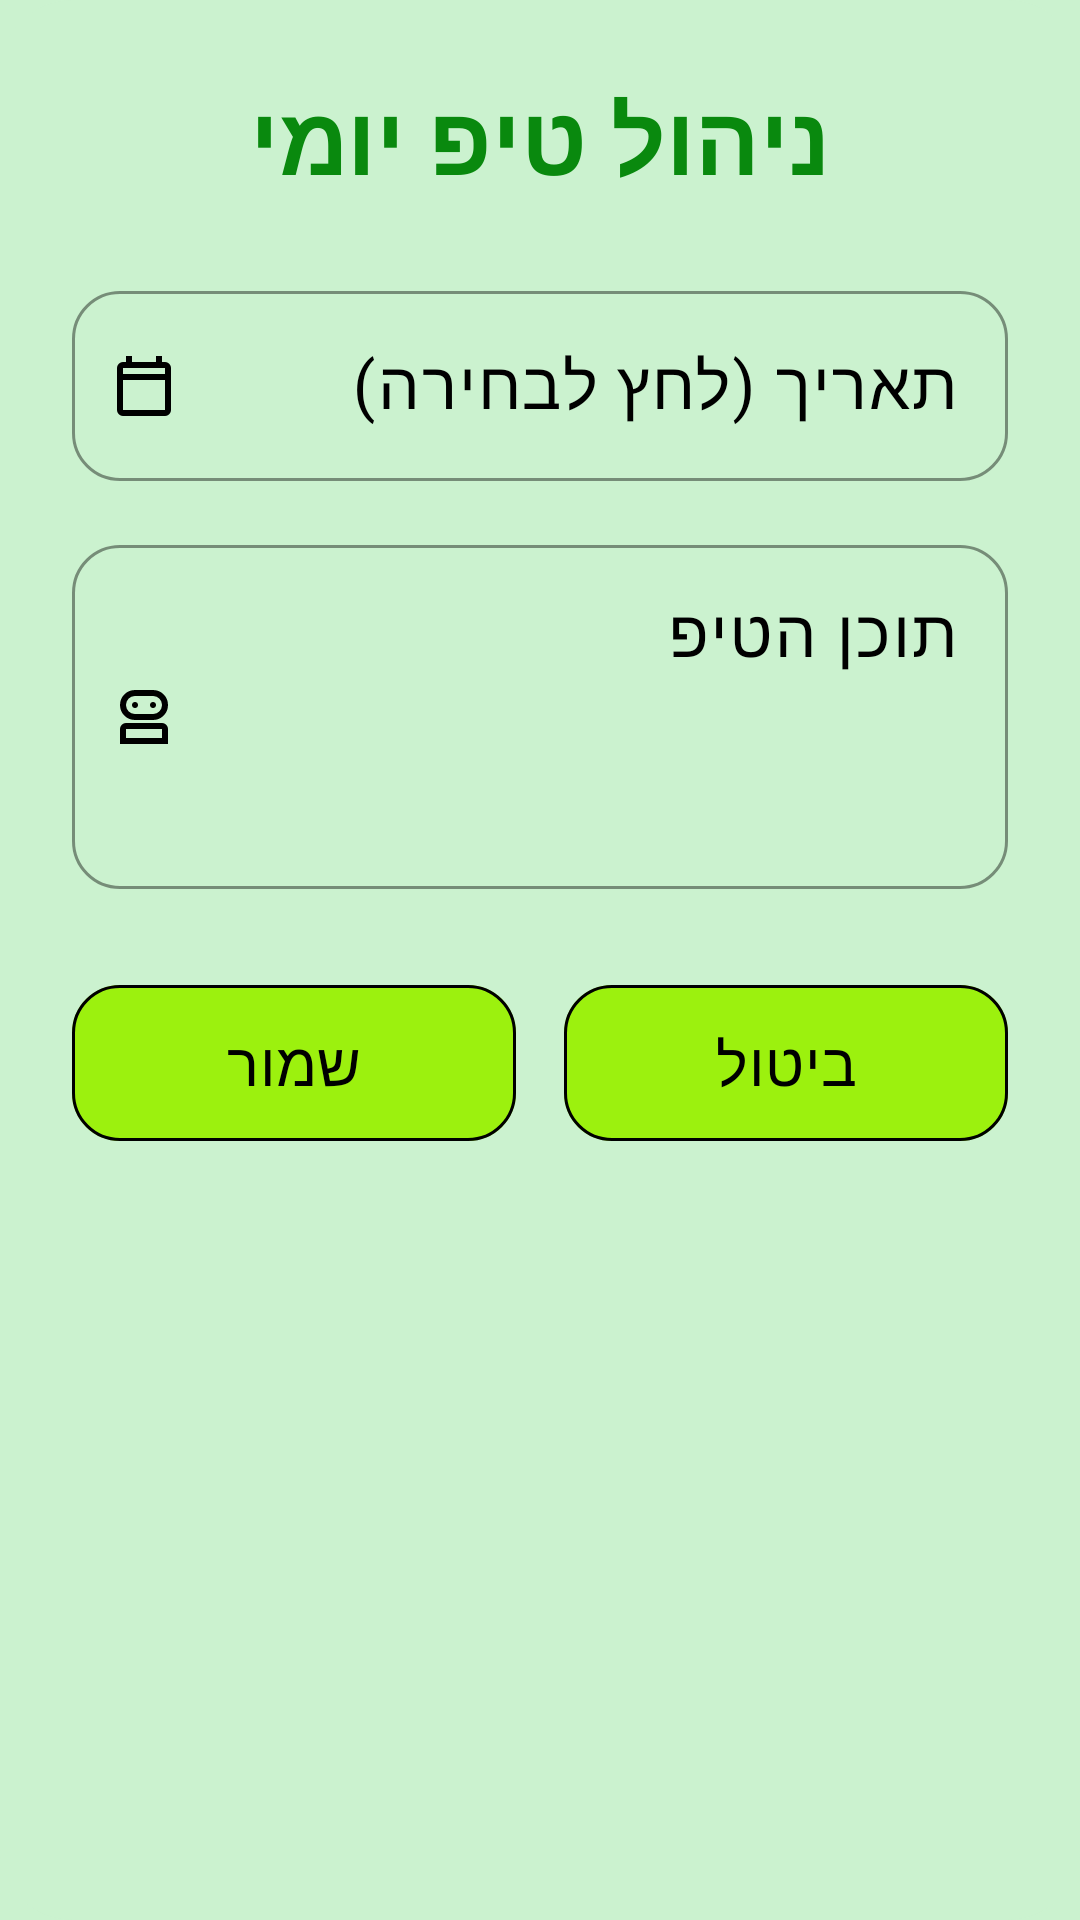

Reconstruct the res/layout file that produces this screen, plus the resources it refers to.
<!-- AndroidManifest.xml: application theme Theme.SagivProject -->
<!-- res/layout/dialog_tip.xml -->
<?xml version="1.0" encoding="utf-8"?>
<androidx.core.widget.NestedScrollView xmlns:android="http://schemas.android.com/apk/res/android"
    xmlns:app="http://schemas.android.com/apk/res-auto"
    android:layout_width="match_parent"
    android:layout_height="wrap_content"
    android:background="@drawable/bg_dialog_floating"
    android:layoutDirection="rtl">

    <LinearLayout
        android:layout_width="match_parent"
        android:layout_height="wrap_content"
        android:gravity="center_horizontal"
        android:orientation="vertical"
        android:padding="24dp">

        <TextView
            android:id="@+id/txtTipDialogTitle"
            android:layout_width="match_parent"
            android:layout_height="wrap_content"
            android:layout_marginBottom="24dp"
            android:fontFamily="@font/headline_hebrew"
            android:gravity="center"
            android:text="@string/tip_of_the_day_admin"
            android:textColor="@color/headline"
            android:textSize="32sp"
            android:textStyle="bold" />

        <com.google.android.material.textfield.TextInputLayout
            android:layout_width="match_parent"
            android:layout_height="wrap_content"
            android:layout_marginBottom="16dp"
            app:boxBackgroundMode="outline"
            app:boxCornerRadiusBottomEnd="16dp"
            app:boxCornerRadiusBottomStart="16dp"
            app:boxCornerRadiusTopEnd="16dp"
            app:boxCornerRadiusTopStart="16dp"
            app:boxStrokeWidth="1dp"
            app:endIconDrawable="@drawable/ic_calendar"
            app:endIconMode="custom">

            <com.google.android.material.textfield.TextInputEditText
                android:id="@+id/inputTipDate"
                android:layout_width="match_parent"
                android:layout_height="wrap_content"
                android:clickable="true"
                android:focusable="false"
                android:fontFamily="@font/text_hebrew"
                android:hint="@string/tip_date_hint"
                android:inputType="none"
                android:textSize="22sp" />
        </com.google.android.material.textfield.TextInputLayout>

        <com.google.android.material.textfield.TextInputLayout
            android:id="@+id/layoutTipContent"
            android:layout_width="match_parent"
            android:layout_height="wrap_content"
            android:layout_marginBottom="28dp"
            app:boxBackgroundMode="outline"
            app:boxCornerRadiusBottomEnd="16dp"
            app:boxCornerRadiusBottomStart="16dp"
            app:boxCornerRadiusTopEnd="16dp"
            app:boxCornerRadiusTopStart="16dp"
            app:boxStrokeWidth="1dp"
            app:endIconContentDescription="Generate with AI"
            app:endIconDrawable="@drawable/ic_ai_assistant"
            app:endIconMode="custom">

            <com.google.android.material.textfield.TextInputEditText
                android:id="@+id/inputTipContent"
                android:layout_width="match_parent"
                android:layout_height="wrap_content"
                android:fontFamily="@font/text_hebrew"
                android:gravity="top|start"
                android:hint="@string/tip_content"
                android:inputType="textMultiLine"
                android:minLines="3"
                android:textSize="22sp" />
        </com.google.android.material.textfield.TextInputLayout>

        <LinearLayout
            android:layout_width="match_parent"
            android:layout_height="wrap_content"
            android:gravity="center"
            android:orientation="horizontal">

            <com.google.android.material.button.MaterialButton
                android:id="@+id/btnTipCancel"
                android:layout_width="0dp"
                android:layout_height="60dp"
                android:layout_marginEnd="8dp"
                android:layout_weight="1"
                android:fontFamily="@font/text_hebrew"
                android:text="@string/cancel"
                android:textAllCaps="false"
                android:textSize="20sp"
                app:cornerRadius="16dp"
                app:strokeColor="?attr/colorOutline"
                app:strokeWidth="1dp" />

            <com.google.android.material.button.MaterialButton
                android:id="@+id/btnTipSave"
                android:layout_width="0dp"
                android:layout_height="60dp"
                android:layout_marginStart="8dp"
                android:layout_weight="1"
                android:fontFamily="@font/text_hebrew"
                android:text="@string/save"
                android:textAllCaps="false"
                android:textSize="20sp"
                app:cornerRadius="16dp"
                app:strokeWidth="1dp" />
        </LinearLayout>
    </LinearLayout>
</androidx.core.widget.NestedScrollView>
<!-- resources referenced by this layout -->
<resources>
  <color name="headline">#09890E</color>
  <!-- drawable bg_dialog_floating (drawable) -->
  <?xml version="1.0" encoding="utf-8"?>
  <shape xmlns:android="http://schemas.android.com/apk/res/android">
      <solid android:color="?attr/colorSurface" />
      <corners android:radius="24dp" />
  </shape>
  <!-- drawable ic_ai_assistant (drawable) -->
  <vector xmlns:android="http://schemas.android.com/apk/res/android"
      android:width="24dp"
      android:height="24dp"
      android:viewportWidth="960"
      android:viewportHeight="960">
      <path
          android:fillColor="@color/buttons_text_color"
          android:pathData="M160,840v-200q0,-33 23.5,-56.5T240,560h480q33,0 56.5,23.5T800,640v200L160,840ZM360,520q-83,0 -141.5,-58.5T160,320q0,-83 58.5,-141.5T360,120h240q83,0 141.5,58.5T800,320q0,83 -58.5,141.5T600,520L360,520ZM240,760h480v-120L240,640v120ZM360,440h240q50,0 85,-35t35,-85q0,-50 -35,-85t-85,-35L360,200q-50,0 -85,35t-35,85q0,50 35,85t85,35ZM360,360q17,0 28.5,-11.5T400,320q0,-17 -11.5,-28.5T360,280q-17,0 -28.5,11.5T320,320q0,17 11.5,28.5T360,360ZM600,360q17,0 28.5,-11.5T640,320q0,-17 -11.5,-28.5T600,280q-17,0 -28.5,11.5T560,320q0,17 11.5,28.5T600,360ZM480,760ZM480,320Z" />
  </vector>
  <!-- drawable ic_calendar (drawable) -->
  <vector xmlns:android="http://schemas.android.com/apk/res/android"
      android:width="24dp"
      android:height="24dp"
      android:viewportWidth="960"
      android:viewportHeight="960">
      <path
          android:fillColor="@color/buttons_text_color"
          android:pathData="M200,880q-33,0 -56.5,-23.5T120,800v-560q0,-33 23.5,-56.5T200,160h40v-80h80v80h320v-80h80v80h40q33,0 56.5,23.5T840,240v560q0,33 -23.5,56.5T760,880L200,880ZM200,800h560v-400L200,400v400ZM200,320h560v-80L200,240v80ZM200,320v-80,80Z" />
  </vector>
  <string name="cancel">ביטול</string>
  <string name="save">שמור</string>
  <string name="tip_content">תוכן הטיפ</string>
  <string name="tip_date_hint">תאריך (לחץ לבחירה)</string>
  <string name="tip_of_the_day_admin">ניהול טיפ יומי</string>
  <style name="Theme.SagivProject" parent="Theme.SagivProject.Light" />
  <color name="buttons_text_color">#FF000000</color>
  <style name="AppPopupMenuStyle" parent="Widget.AppCompat.PopupMenu">
          <item name="android:popupBackground">@color/popup_background_color</item>
          <item name="android:textAppearance">@style/PopupMenuTextAppearance</item>
      </style>
  <color name="background_color">#cbf2cf</color>
  <color name="background_color_nav">#9cf10e</color>
  <color name="nav_text_color">#FF000000</color>
  <color name="text_color">#FF000000</color>
  <color name="background_color_buttons">#9cf10e</color>
  <style name="AppTextInputLayoutStyle" parent="Widget.Material3.TextInputLayout.OutlinedBox">
          <item name="boxStrokeColor">@color/text_color</item>
          <item name="boxStrokeWidthFocused">1dp</item>
          <item name="hintTextColor">@color/text_color</item>
      </style>
  <style name="AppTextInputEditTextStyle" parent="Widget.Material3.TextInputEditText.OutlinedBox">
          <item name="android:textColor">@color/text_color</item>
          <item name="android:fontFamily">@font/text_hebrew</item>
      </style>
  <color name="error">#8C1A00</color>
  <color name="popup_background_color">#9cf10e</color>
  <style name="PopupMenuTextAppearance" parent="@android:style/TextAppearance">
          <item name="android:textColor">@color/text_color</item>
      </style>
</resources>
